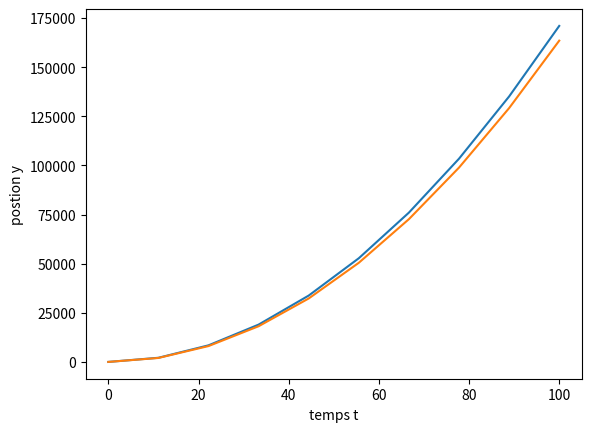

The script that saved this image:
import matplotlib.pyplot as plt
import numpy as np

g=100
alpha=(20*2*np.pi)/360


t=np.linspace(0,100,10)
plt.plot(t,g*np.sin(alpha)*t*t/2)

m=2
T=3
plt.plot(t,((m*g*np.sin(alpha)-T)/m)*(t*t/2))



plt.ylabel('postion y')
plt.xlabel('temps t')
plt.show()